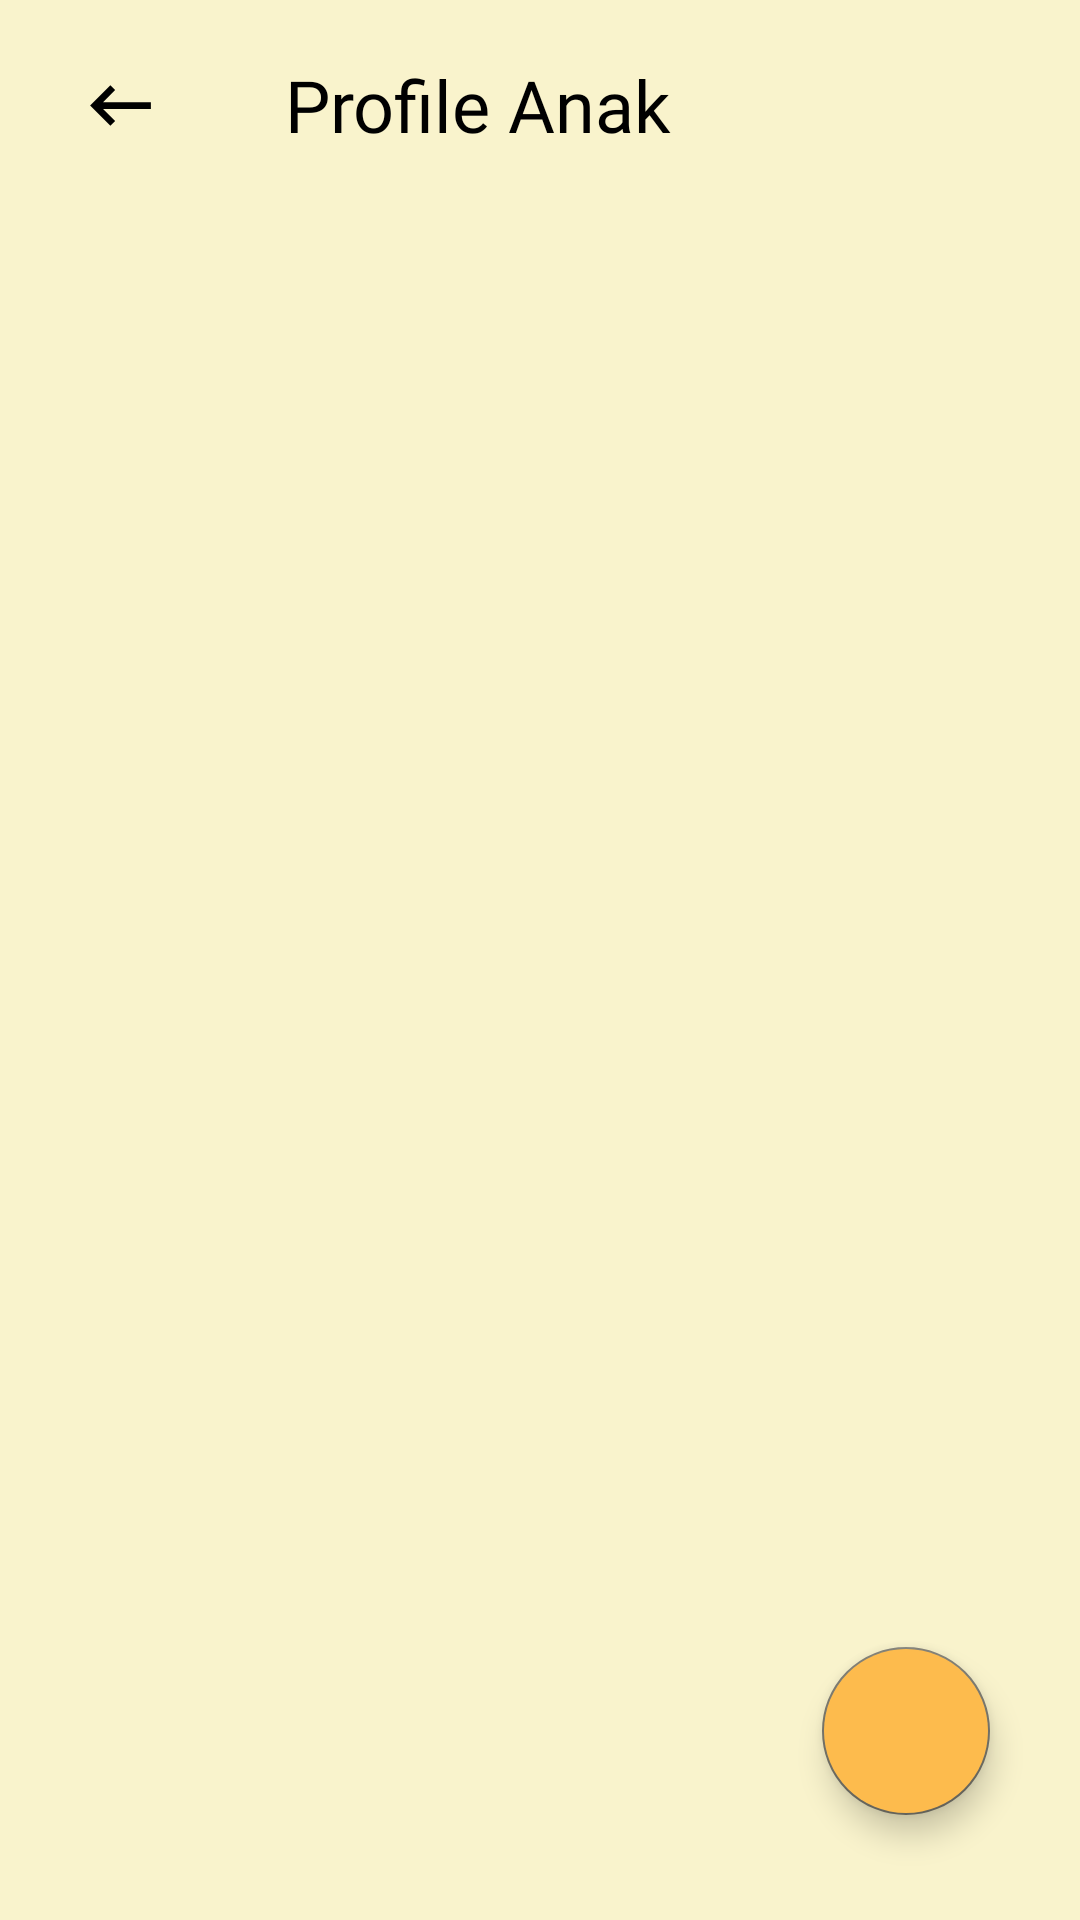

This screen was rendered from an Android layout file. Write that file and the resources it references.
<!-- AndroidManifest.xml: application theme Theme.BabyGrowth -->
<!-- res/layout/activity_profile_anak.xml -->
<?xml version="1.0" encoding="utf-8"?>
<androidx.constraintlayout.widget.ConstraintLayout xmlns:android="http://schemas.android.com/apk/res/android"
    xmlns:app="http://schemas.android.com/apk/res-auto"
    xmlns:tools="http://schemas.android.com/tools"
    android:layout_width="match_parent"
    android:layout_height="match_parent"
    android:background="@color/bg_color"
    tools:context=".ui.profile.profileanak.ProfileAnakActivity">

    <LinearLayout
        android:id="@+id/container_top_bar_title"
        android:layout_width="match_parent"
        android:layout_height="70dp"
        android:orientation="horizontal"
        android:background="@null"
        app:layout_constraintTop_toTopOf="parent"
        app:layout_constraintStart_toStartOf="parent">

        <ImageButton
            android:id="@+id/back_home"
            android:layout_width="50dp"
            android:layout_height="50dp"
            android:src="@drawable/ic_back"
            android:layout_marginStart="15dp"
            android:layout_gravity="center"
            android:background="@null"/>
        <TextView
            android:layout_width="wrap_content"
            android:layout_height="wrap_content"
            android:text="@string/profile_anak_title_bar"
            android:textColor="@color/black"
            android:textSize="24dp"
            android:layout_marginStart="30dp"
            android:fontFamily="@font/dm_sans_bold"
            android:layout_gravity="center"/>
    </LinearLayout>

    <com.google.android.material.floatingactionbutton.FloatingActionButton
        android:id="@+id/fab_add"
        android:layout_width="wrap_content"
        android:layout_height="wrap_content"
        android:src="@drawable/ic_add"
        android:backgroundTint="@color/color_rectangle_signup"
        app:maxImageSize="35dp"
        app:layout_constraintEnd_toEndOf="parent"
        app:layout_constraintBottom_toBottomOf="parent"
        android:layout_marginEnd="30dp"
        android:layout_marginBottom="35dp"
        tools:ignore="MissingConstraints" />

    <androidx.recyclerview.widget.RecyclerView
        android:id="@+id/rv_list_profile_anak"
        android:layout_width="0dp"
        android:layout_height="0dp"
        android:layout_marginTop="20dp"
        app:layout_constraintBottom_toBottomOf="parent"
        app:layout_constraintEnd_toEndOf="parent"
        app:layout_constraintStart_toStartOf="parent"
        app:layout_constraintTop_toBottomOf="@id/container_top_bar_title"
        tools:listitem="@layout/item_profile_anak"
        tools:ignore="MissingConstraints" />

</androidx.constraintlayout.widget.ConstraintLayout>
<!-- res/layout/item_profile_anak.xml (included above) -->
<?xml version="1.0" encoding="utf-8"?>
<androidx.constraintlayout.widget.ConstraintLayout xmlns:android="http://schemas.android.com/apk/res/android"
    android:layout_width="match_parent"
    android:layout_height="match_parent"
    xmlns:app="http://schemas.android.com/apk/res-auto"
    xmlns:tools="http://schemas.android.com/tools">

    <LinearLayout
        android:layout_width="match_parent"
        android:layout_height="wrap_content"
        android:orientation="vertical"
        android:gravity="center"
        tools:ignore="MissingConstraints">

        <androidx.cardview.widget.CardView
            android:id="@+id/card_view_item"
            android:layout_width="380dp"
            android:layout_height="wrap_content"
            android:paddingLeft="20dp"
            android:paddingRight="20dp"
            app:cardCornerRadius = "8dp"
            app:cardElevation="4dp"
            app:cardMaxElevation="4dp"
            app:cardUseCompatPadding="true"
            tools:ignore="MissingConstraints">

        <LinearLayout
            android:layout_width="match_parent"
            android:layout_height="80dp"
            android:orientation="vertical"
            android:gravity="center"
            tools:ignore="MissingConstraints">

            <TextView
                android:id="@+id/nama_anak_title"
                android:layout_width="match_parent"
                android:layout_height="wrap_content"
                android:layout_marginStart="15dp"
                android:layout_marginEnd="8dp"
                android:gravity="start"
                android:text="@string/nama_user"
                android:textSize="18sp"
                android:textColor="@color/black"
                android:fontFamily="@font/dm_sans_bold"/>

            <TextView
                android:id="@+id/tanggal_lahir_anak"
                android:layout_width="match_parent"
                android:layout_height="wrap_content"
                android:layout_marginStart="15dp"
                android:layout_marginEnd="8dp"
                android:layout_marginTop="5dp"
                android:gravity="start"
                android:text="@string/tanggal_anak"
                android:textSize="14sp"
                android:textColor="@color/color_transparant"
                android:fontFamily="@font/dm_sans_light"/>
            </LinearLayout>

            <ImageButton
                android:id="@+id/delete_button"
                android:layout_width="50dp"
                android:layout_height="50dp"
                android:src="@drawable/ic_next"
                android:background="@null"
                android:layout_marginStart="150dp"
                android:layout_gravity="center"/>

        </androidx.cardview.widget.CardView>
    </LinearLayout>

</androidx.constraintlayout.widget.ConstraintLayout>
<!-- resources referenced by this layout -->
<resources>
  <color name="bg_color">#F9F3CC</color>
  <color name="black">#FF000000</color>
  <color name="color_rectangle_signup">#FDBB4D</color>
  <color name="color_transparant">#B4424242</color>
  <!-- drawable ic_back (drawable) -->
  <vector android:autoMirrored="true" android:height="27dp"
      android:tint="#000000" android:viewportHeight="24"
      android:viewportWidth="24" android:width="27dp" xmlns:android="http://schemas.android.com/apk/res/android">
      <path android:fillColor="@android:color/white" android:pathData="M21,11H6.83l3.58,-3.59L9,6l-6,6 6,6 1.41,-1.41L6.83,13H21z"/>
  </vector>
  <string name="nama_user">Nama</string>
  <string name="profile_anak_title_bar">Profile Anak</string>
  <string name="tanggal_anak">Tanggal Lahir</string>
  <style name="Theme.BabyGrowth" parent="Base.Theme.BabyGrowth" />
  <style name="Base.Theme.BabyGrowth" parent="Theme.MaterialComponents.DayNight.NoActionBar">
          <item name="colorSecondary">@color/color_transparant</item>
          <item name="colorSecondaryVariant">@color/color_btn_signin</item>
          <item name="colorOnSecondary">@color/black</item>
  
      </style>
  <color name="color_btn_signin">#F59E0B</color>
</resources>
